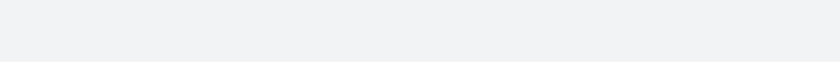
t = 0.00 s
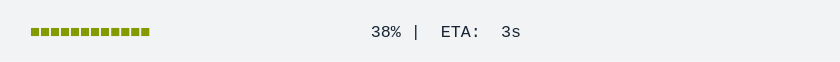
t = 1.67 s
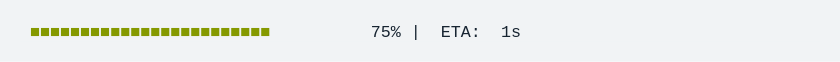
t = 3.33 s
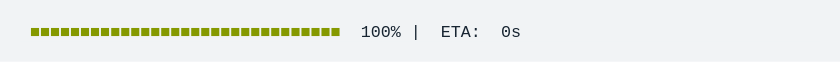
t = 5.00 s
t = 6.67 s: frame unchanged from t = 5.00 s, image omitted
t = 8.33 s: frame unchanged from t = 5.00 s, image omitted

The animated SVG that drew these frames (rendered in a browser with its animation timeline set to each time). Animation: 1 CSS @keyframes rule; frames cover the first 8.33 s, repeats indefinitely.

<svg xmlns="http://www.w3.org/2000/svg" xmlns:xlink="http://www.w3.org/1999/xlink" width="840" height="61.709999999999994"><rect width="840" height="61.709999999999994" rx="0" ry="0" class="a"></rect><svg height="21.709999999999997" viewBox="0 0 80 2.171" width="800" x="20" xmlns="http://www.w3.org/2000/svg" xmlns:xlink="http://www.w3.org/1999/xlink" y="20"><style>.a{fill:rgb(241,243,245)}.b{font-family:'Fira Code',Monaco,Consolas,Menlo,'Bitstream Vera Sans Mono','Powerline Symbols',monospace}.c{fill:rgb(133,153,0);white-space:pre}.d{fill:rgb(23,36,49);white-space:pre}.e{fill:transparent}.g{animation-duration:10.299772s;animation-iteration-count:infinite;animation-name:f;animation-timing-function:steps(1,end)}@keyframes f{0%{transform:translateX(-0px)}0.1%{transform:translateX(-80px)}0.1%{transform:translateX(-160px)}0.4%{transform:translateX(-240px)}1.4%{transform:translateX(-320px)}2.4%{transform:translateX(-400px)}3.3%{transform:translateX(-480px)}4.3%{transform:translateX(-560px)}5.3%{transform:translateX(-640px)}6.3%{transform:translateX(-720px)}7.2%{transform:translateX(-800px)}8.2%{transform:translateX(-880px)}9.2%{transform:translateX(-960px)}10.1%{transform:translateX(-1040px)}11.1%{transform:translateX(-1120px)}12.1%{transform:translateX(-1200px)}13%{transform:translateX(-1280px)}14%{transform:translateX(-1360px)}15%{transform:translateX(-1440px)}16%{transform:translateX(-1520px)}16.9%{transform:translateX(-1600px)}17.9%{transform:translateX(-1680px)}18.9%{transform:translateX(-1760px)}19.8%{transform:translateX(-1840px)}20.8%{transform:translateX(-1920px)}21.8%{transform:translateX(-2000px)}22.8%{transform:translateX(-2080px)}23.7%{transform:translateX(-2160px)}24.7%{transform:translateX(-2240px)}25.7%{transform:translateX(-2320px)}26.7%{transform:translateX(-2400px)}27.6%{transform:translateX(-2480px)}28.6%{transform:translateX(-2560px)}29.5%{transform:translateX(-2640px)}30.5%{transform:translateX(-2720px)}31.5%{transform:translateX(-2800px)}32.5%{transform:translateX(-2880px)}33.4%{transform:translateX(-2960px)}34.4%{transform:translateX(-3040px)}35.4%{transform:translateX(-3120px)}36.4%{transform:translateX(-3200px)}37.3%{transform:translateX(-3280px)}38.3%{transform:translateX(-3360px)}39.3%{transform:translateX(-3440px)}40.2%{transform:translateX(-3520px)}41.2%{transform:translateX(-3600px)}41.7%{transform:translateX(-3680px)}41.7%{transform:translateX(-3760px)}41.7%{transform:translateX(-3840px)}100%{transform:translateX(-3920px)}}</style><g font-family="&#x27;Fira Code&#x27;,Monaco,Consolas,Menlo,&#x27;Bitstream Vera Sans Mono&#x27;,&#x27;Powerline Symbols&#x27;,monospace" font-size="1.67" class="b"><defs><symbol id="1"><text font-size="1.67" x="1.002" y="1.67" class="c">■■■■■■■■■■■■■■■■■■■■■■■■■■■■■■■</text><text font-size="1.67" x="34.068" y="1.67" class="d">100%</text><text font-size="1.67" x="39.077999999999996" y="1.67" class="d">|</text><text font-size="1.67" x="42.083999999999996" y="1.67" class="d">ETA:</text><text font-size="1.67" x="48.096" y="1.67" class="d">0s</text></symbol><symbol id="a"><rect height="1" width="80" x="0" y="0" class="e"></rect></symbol></defs><rect height="2.171" width="80" class="a"></rect><g class="g"><svg x="0" y="0" width="4000"><svg x="0"><use xlink:href="#a"></use></svg><svg x="80"><use xlink:href="#a"></use></svg><svg x="160"><use xlink:href="#a"></use><text font-size="1.67" x="1.002" y="1.67" class="c">■</text><text font-size="1.67" x="36.071999999999996" y="1.67" class="d">0%</text><text font-size="1.67" x="39.077999999999996" y="1.67" class="d">|</text><text font-size="1.67" x="42.083999999999996" y="1.67" class="d">ETA:</text><text font-size="1.67" x="47.093999999999994" y="1.67" class="d">?</text></svg><svg x="240"><use xlink:href="#a"></use><text font-size="1.67" x="1.002" y="1.67" class="c">■</text><text font-size="1.67" x="36.071999999999996" y="1.67" class="d">1%</text><text font-size="1.67" x="39.077999999999996" y="1.67" class="d">|</text><text font-size="1.67" x="42.083999999999996" y="1.67" class="d">ETA:</text><text font-size="1.67" x="48.096" y="1.67" class="d">6s</text></svg><svg x="320"><use xlink:href="#a"></use><text font-size="1.67" x="1.002" y="1.67" class="c">■■</text><text font-size="1.67" x="36.071999999999996" y="1.67" class="d">3%</text><text font-size="1.67" x="39.077999999999996" y="1.67" class="d">|</text><text font-size="1.67" x="42.083999999999996" y="1.67" class="d">ETA:</text><text font-size="1.67" x="48.096" y="1.67" class="d">5s</text></svg><svg x="400"><use xlink:href="#a"></use><text font-size="1.67" x="1.002" y="1.67" class="c">■■■</text><text font-size="1.67" x="36.071999999999996" y="1.67" class="d">5%</text><text font-size="1.67" x="39.077999999999996" y="1.67" class="d">|</text><text font-size="1.67" x="42.083999999999996" y="1.67" class="d">ETA:</text><text font-size="1.67" x="48.096" y="1.67" class="d">4s</text></svg><svg x="480"><use xlink:href="#a"></use><text font-size="1.67" x="1.002" y="1.67" class="c">■■■</text><text font-size="1.67" x="36.071999999999996" y="1.67" class="d">8%</text><text font-size="1.67" x="39.077999999999996" y="1.67" class="d">|</text><text font-size="1.67" x="42.083999999999996" y="1.67" class="d">ETA:</text><text font-size="1.67" x="48.096" y="1.67" class="d">4s</text></svg><svg x="560"><use xlink:href="#a"></use><text font-size="1.67" x="1.002" y="1.67" class="c">■■■■</text><text font-size="1.67" x="35.06999999999999" y="1.67" class="d">10%</text><text font-size="1.67" x="39.077999999999996" y="1.67" class="d">|</text><text font-size="1.67" x="42.083999999999996" y="1.67" class="d">ETA:</text><text font-size="1.67" x="48.096" y="1.67" class="d">4s</text></svg><svg x="640"><use xlink:href="#a"></use><text font-size="1.67" x="1.002" y="1.67" class="c">■■■■■</text><text font-size="1.67" x="35.06999999999999" y="1.67" class="d">12%</text><text font-size="1.67" x="39.077999999999996" y="1.67" class="d">|</text><text font-size="1.67" x="42.083999999999996" y="1.67" class="d">ETA:</text><text font-size="1.67" x="48.096" y="1.67" class="d">4s</text></svg><svg x="720"><use xlink:href="#a"></use><text font-size="1.67" x="1.002" y="1.67" class="c">■■■■■</text><text font-size="1.67" x="35.06999999999999" y="1.67" class="d">14%</text><text font-size="1.67" x="39.077999999999996" y="1.67" class="d">|</text><text font-size="1.67" x="42.083999999999996" y="1.67" class="d">ETA:</text><text font-size="1.67" x="48.096" y="1.67" class="d">4s</text></svg><svg x="800"><use xlink:href="#a"></use><text font-size="1.67" x="1.002" y="1.67" class="c">■■■■■■</text><text font-size="1.67" x="35.06999999999999" y="1.67" class="d">17%</text><text font-size="1.67" x="39.077999999999996" y="1.67" class="d">|</text><text font-size="1.67" x="42.083999999999996" y="1.67" class="d">ETA:</text><text font-size="1.67" x="48.096" y="1.67" class="d">4s</text></svg><svg x="880"><use xlink:href="#a"></use><text font-size="1.67" x="1.002" y="1.67" class="c">■■■■■■■</text><text font-size="1.67" x="35.06999999999999" y="1.67" class="d">19%</text><text font-size="1.67" x="39.077999999999996" y="1.67" class="d">|</text><text font-size="1.67" x="42.083999999999996" y="1.67" class="d">ETA:</text><text font-size="1.67" x="48.096" y="1.67" class="d">4s</text></svg><svg x="960"><use xlink:href="#a"></use><text font-size="1.67" x="1.002" y="1.67" class="c">■■■■■■■</text><text font-size="1.67" x="35.06999999999999" y="1.67" class="d">21%</text><text font-size="1.67" x="39.077999999999996" y="1.67" class="d">|</text><text font-size="1.67" x="42.083999999999996" y="1.67" class="d">ETA:</text><text font-size="1.67" x="48.096" y="1.67" class="d">3s</text></svg><svg x="1040"><use xlink:href="#a"></use><text font-size="1.67" x="1.002" y="1.67" class="c">■■■■■■■■</text><text font-size="1.67" x="35.06999999999999" y="1.67" class="d">24%</text><text font-size="1.67" x="39.077999999999996" y="1.67" class="d">|</text><text font-size="1.67" x="42.083999999999996" y="1.67" class="d">ETA:</text><text font-size="1.67" x="48.096" y="1.67" class="d">3s</text></svg><svg x="1120"><use xlink:href="#a"></use><text font-size="1.67" x="1.002" y="1.67" class="c">■■■■■■■■■</text><text font-size="1.67" x="35.06999999999999" y="1.67" class="d">26%</text><text font-size="1.67" x="39.077999999999996" y="1.67" class="d">|</text><text font-size="1.67" x="42.083999999999996" y="1.67" class="d">ETA:</text><text font-size="1.67" x="48.096" y="1.67" class="d">3s</text></svg><svg x="1200"><use xlink:href="#a"></use><text font-size="1.67" x="1.002" y="1.67" class="c">■■■■■■■■■■</text><text font-size="1.67" x="35.06999999999999" y="1.67" class="d">28%</text><text font-size="1.67" x="39.077999999999996" y="1.67" class="d">|</text><text font-size="1.67" x="42.083999999999996" y="1.67" class="d">ETA:</text><text font-size="1.67" x="48.096" y="1.67" class="d">3s</text></svg><svg x="1280"><use xlink:href="#a"></use><text font-size="1.67" x="1.002" y="1.67" class="c">■■■■■■■■■■</text><text font-size="1.67" x="35.06999999999999" y="1.67" class="d">31%</text><text font-size="1.67" x="39.077999999999996" y="1.67" class="d">|</text><text font-size="1.67" x="42.083999999999996" y="1.67" class="d">ETA:</text><text font-size="1.67" x="48.096" y="1.67" class="d">3s</text></svg><svg x="1360"><use xlink:href="#a"></use><text font-size="1.67" x="1.002" y="1.67" class="c">■■■■■■■■■■■</text><text font-size="1.67" x="35.06999999999999" y="1.67" class="d">33%</text><text font-size="1.67" x="39.077999999999996" y="1.67" class="d">|</text><text font-size="1.67" x="42.083999999999996" y="1.67" class="d">ETA:</text><text font-size="1.67" x="48.096" y="1.67" class="d">3s</text></svg><svg x="1440"><use xlink:href="#a"></use><text font-size="1.67" x="1.002" y="1.67" class="c">■■■■■■■■■■■■</text><text font-size="1.67" x="35.06999999999999" y="1.67" class="d">35%</text><text font-size="1.67" x="39.077999999999996" y="1.67" class="d">|</text><text font-size="1.67" x="42.083999999999996" y="1.67" class="d">ETA:</text><text font-size="1.67" x="48.096" y="1.67" class="d">3s</text></svg><svg x="1520"><use xlink:href="#a"></use><text font-size="1.67" x="1.002" y="1.67" class="c">■■■■■■■■■■■■</text><text font-size="1.67" x="35.06999999999999" y="1.67" class="d">38%</text><text font-size="1.67" x="39.077999999999996" y="1.67" class="d">|</text><text font-size="1.67" x="42.083999999999996" y="1.67" class="d">ETA:</text><text font-size="1.67" x="48.096" y="1.67" class="d">3s</text></svg><svg x="1600"><use xlink:href="#a"></use><text font-size="1.67" x="1.002" y="1.67" class="c">■■■■■■■■■■■■■</text><text font-size="1.67" x="35.06999999999999" y="1.67" class="d">40%</text><text font-size="1.67" x="39.077999999999996" y="1.67" class="d">|</text><text font-size="1.67" x="42.083999999999996" y="1.67" class="d">ETA:</text><text font-size="1.67" x="48.096" y="1.67" class="d">3s</text></svg><svg x="1680"><use xlink:href="#a"></use><text font-size="1.67" x="1.002" y="1.67" class="c">■■■■■■■■■■■■■■</text><text font-size="1.67" x="35.06999999999999" y="1.67" class="d">42%</text><text font-size="1.67" x="39.077999999999996" y="1.67" class="d">|</text><text font-size="1.67" x="42.083999999999996" y="1.67" class="d">ETA:</text><text font-size="1.67" x="48.096" y="1.67" class="d">2s</text></svg><svg x="1760"><use xlink:href="#a"></use><text font-size="1.67" x="1.002" y="1.67" class="c">■■■■■■■■■■■■■■</text><text font-size="1.67" x="35.06999999999999" y="1.67" class="d">45%</text><text font-size="1.67" x="39.077999999999996" y="1.67" class="d">|</text><text font-size="1.67" x="42.083999999999996" y="1.67" class="d">ETA:</text><text font-size="1.67" x="48.096" y="1.67" class="d">2s</text></svg><svg x="1840"><use xlink:href="#a"></use><text font-size="1.67" x="1.002" y="1.67" class="c">■■■■■■■■■■■■■■■</text><text font-size="1.67" x="35.06999999999999" y="1.67" class="d">47%</text><text font-size="1.67" x="39.077999999999996" y="1.67" class="d">|</text><text font-size="1.67" x="42.083999999999996" y="1.67" class="d">ETA:</text><text font-size="1.67" x="48.096" y="1.67" class="d">2s</text></svg><svg x="1920"><use xlink:href="#a"></use><text font-size="1.67" x="1.002" y="1.67" class="c">■■■■■■■■■■■■■■■■</text><text font-size="1.67" x="35.06999999999999" y="1.67" class="d">50%</text><text font-size="1.67" x="39.077999999999996" y="1.67" class="d">|</text><text font-size="1.67" x="42.083999999999996" y="1.67" class="d">ETA:</text><text font-size="1.67" x="48.096" y="1.67" class="d">2s</text></svg><svg x="2000"><use xlink:href="#a"></use><text font-size="1.67" x="1.002" y="1.67" class="c">■■■■■■■■■■■■■■■■■</text><text font-size="1.67" x="35.06999999999999" y="1.67" class="d">52%</text><text font-size="1.67" x="39.077999999999996" y="1.67" class="d">|</text><text font-size="1.67" x="42.083999999999996" y="1.67" class="d">ETA:</text><text font-size="1.67" x="48.096" y="1.67" class="d">2s</text></svg><svg x="2080"><use xlink:href="#a"></use><text font-size="1.67" x="1.002" y="1.67" class="c">■■■■■■■■■■■■■■■■■</text><text font-size="1.67" x="35.06999999999999" y="1.67" class="d">54%</text><text font-size="1.67" x="39.077999999999996" y="1.67" class="d">|</text><text font-size="1.67" x="42.083999999999996" y="1.67" class="d">ETA:</text><text font-size="1.67" x="48.096" y="1.67" class="d">2s</text></svg><svg x="2160"><use xlink:href="#a"></use><text font-size="1.67" x="1.002" y="1.67" class="c">■■■■■■■■■■■■■■■■■■</text><text font-size="1.67" x="35.06999999999999" y="1.67" class="d">56%</text><text font-size="1.67" x="39.077999999999996" y="1.67" class="d">|</text><text font-size="1.67" x="42.083999999999996" y="1.67" class="d">ETA:</text><text font-size="1.67" x="48.096" y="1.67" class="d">2s</text></svg><svg x="2240"><use xlink:href="#a"></use><text font-size="1.67" x="1.002" y="1.67" class="c">■■■■■■■■■■■■■■■■■■■</text><text font-size="1.67" x="35.06999999999999" y="1.67" class="d">59%</text><text font-size="1.67" x="39.077999999999996" y="1.67" class="d">|</text><text font-size="1.67" x="42.083999999999996" y="1.67" class="d">ETA:</text><text font-size="1.67" x="48.096" y="1.67" class="d">2s</text></svg><svg x="2320"><use xlink:href="#a"></use><text font-size="1.67" x="1.002" y="1.67" class="c">■■■■■■■■■■■■■■■■■■■</text><text font-size="1.67" x="35.06999999999999" y="1.67" class="d">61%</text><text font-size="1.67" x="39.077999999999996" y="1.67" class="d">|</text><text font-size="1.67" x="42.083999999999996" y="1.67" class="d">ETA:</text><text font-size="1.67" x="48.096" y="1.67" class="d">2s</text></svg><svg x="2400"><use xlink:href="#a"></use><text font-size="1.67" x="1.002" y="1.67" class="c">■■■■■■■■■■■■■■■■■■■■</text><text font-size="1.67" x="35.06999999999999" y="1.67" class="d">64%</text><text font-size="1.67" x="39.077999999999996" y="1.67" class="d">|</text><text font-size="1.67" x="42.083999999999996" y="1.67" class="d">ETA:</text><text font-size="1.67" x="48.096" y="1.67" class="d">2s</text></svg><svg x="2480"><use xlink:href="#a"></use><text font-size="1.67" x="1.002" y="1.67" class="c">■■■■■■■■■■■■■■■■■■■■■</text><text font-size="1.67" x="35.06999999999999" y="1.67" class="d">66%</text><text font-size="1.67" x="39.077999999999996" y="1.67" class="d">|</text><text font-size="1.67" x="42.083999999999996" y="1.67" class="d">ETA:</text><text font-size="1.67" x="48.096" y="1.67" class="d">1s</text></svg><svg x="2560"><use xlink:href="#a"></use><text font-size="1.67" x="1.002" y="1.67" class="c">■■■■■■■■■■■■■■■■■■■■■</text><text font-size="1.67" x="35.06999999999999" y="1.67" class="d">68%</text><text font-size="1.67" x="39.077999999999996" y="1.67" class="d">|</text><text font-size="1.67" x="42.083999999999996" y="1.67" class="d">ETA:</text><text font-size="1.67" x="48.096" y="1.67" class="d">1s</text></svg><svg x="2640"><use xlink:href="#a"></use><text font-size="1.67" x="1.002" y="1.67" class="c">■■■■■■■■■■■■■■■■■■■■■■</text><text font-size="1.67" x="35.06999999999999" y="1.67" class="d">70%</text><text font-size="1.67" x="39.077999999999996" y="1.67" class="d">|</text><text font-size="1.67" x="42.083999999999996" y="1.67" class="d">ETA:</text><text font-size="1.67" x="48.096" y="1.67" class="d">1s</text></svg><svg x="2720"><use xlink:href="#a"></use><text font-size="1.67" x="1.002" y="1.67" class="c">■■■■■■■■■■■■■■■■■■■■■■■</text><text font-size="1.67" x="35.06999999999999" y="1.67" class="d">73%</text><text font-size="1.67" x="39.077999999999996" y="1.67" class="d">|</text><text font-size="1.67" x="42.083999999999996" y="1.67" class="d">ETA:</text><text font-size="1.67" x="48.096" y="1.67" class="d">1s</text></svg><svg x="2800"><use xlink:href="#a"></use><text font-size="1.67" x="1.002" y="1.67" class="c">■■■■■■■■■■■■■■■■■■■■■■■■</text><text font-size="1.67" x="35.06999999999999" y="1.67" class="d">75%</text><text font-size="1.67" x="39.077999999999996" y="1.67" class="d">|</text><text font-size="1.67" x="42.083999999999996" y="1.67" class="d">ETA:</text><text font-size="1.67" x="48.096" y="1.67" class="d">1s</text></svg><svg x="2880"><use xlink:href="#a"></use><text font-size="1.67" x="1.002" y="1.67" class="c">■■■■■■■■■■■■■■■■■■■■■■■■</text><text font-size="1.67" x="35.06999999999999" y="1.67" class="d">78%</text><text font-size="1.67" x="39.077999999999996" y="1.67" class="d">|</text><text font-size="1.67" x="42.083999999999996" y="1.67" class="d">ETA:</text><text font-size="1.67" x="48.096" y="1.67" class="d">1s</text></svg><svg x="2960"><use xlink:href="#a"></use><text font-size="1.67" x="1.002" y="1.67" class="c">■■■■■■■■■■■■■■■■■■■■■■■■■</text><text font-size="1.67" x="35.06999999999999" y="1.67" class="d">80%</text><text font-size="1.67" x="39.077999999999996" y="1.67" class="d">|</text><text font-size="1.67" x="42.083999999999996" y="1.67" class="d">ETA:</text><text font-size="1.67" x="48.096" y="1.67" class="d">1s</text></svg><svg x="3040"><use xlink:href="#a"></use><text font-size="1.67" x="1.002" y="1.67" class="c">■■■■■■■■■■■■■■■■■■■■■■■■■■</text><text font-size="1.67" x="35.06999999999999" y="1.67" class="d">82%</text><text font-size="1.67" x="39.077999999999996" y="1.67" class="d">|</text><text font-size="1.67" x="42.083999999999996" y="1.67" class="d">ETA:</text><text font-size="1.67" x="48.096" y="1.67" class="d">1s</text></svg><svg x="3120"><use xlink:href="#a"></use><text font-size="1.67" x="1.002" y="1.67" class="c">■■■■■■■■■■■■■■■■■■■■■■■■■■</text><text font-size="1.67" x="35.06999999999999" y="1.67" class="d">85%</text><text font-size="1.67" x="39.077999999999996" y="1.67" class="d">|</text><text font-size="1.67" x="42.083999999999996" y="1.67" class="d">ETA:</text><text font-size="1.67" x="48.096" y="1.67" class="d">1s</text></svg><svg x="3200"><use xlink:href="#a"></use><text font-size="1.67" x="1.002" y="1.67" class="c">■■■■■■■■■■■■■■■■■■■■■■■■■■■</text><text font-size="1.67" x="35.06999999999999" y="1.67" class="d">87%</text><text font-size="1.67" x="39.077999999999996" y="1.67" class="d">|</text><text font-size="1.67" x="42.083999999999996" y="1.67" class="d">ETA:</text><text font-size="1.67" x="48.096" y="1.67" class="d">1s</text></svg><svg x="3280"><use xlink:href="#a"></use><text font-size="1.67" x="1.002" y="1.67" class="c">■■■■■■■■■■■■■■■■■■■■■■■■■■■■</text><text font-size="1.67" x="35.06999999999999" y="1.67" class="d">89%</text><text font-size="1.67" x="39.077999999999996" y="1.67" class="d">|</text><text font-size="1.67" x="42.083999999999996" y="1.67" class="d">ETA:</text><text font-size="1.67" x="48.096" y="1.67" class="d">0s</text></svg><svg x="3360"><use xlink:href="#a"></use><text font-size="1.67" x="1.002" y="1.67" class="c">■■■■■■■■■■■■■■■■■■■■■■■■■■■■</text><text font-size="1.67" x="35.06999999999999" y="1.67" class="d">92%</text><text font-size="1.67" x="39.077999999999996" y="1.67" class="d">|</text><text font-size="1.67" x="42.083999999999996" y="1.67" class="d">ETA:</text><text font-size="1.67" x="48.096" y="1.67" class="d">0s</text></svg><svg x="3440"><use xlink:href="#a"></use><text font-size="1.67" x="1.002" y="1.67" class="c">■■■■■■■■■■■■■■■■■■■■■■■■■■■■■</text><text font-size="1.67" x="35.06999999999999" y="1.67" class="d">94%</text><text font-size="1.67" x="39.077999999999996" y="1.67" class="d">|</text><text font-size="1.67" x="42.083999999999996" y="1.67" class="d">ETA:</text><text font-size="1.67" x="48.096" y="1.67" class="d">0s</text></svg><svg x="3520"><use xlink:href="#a"></use><text font-size="1.67" x="1.002" y="1.67" class="c">■■■■■■■■■■■■■■■■■■■■■■■■■■■■■■</text><text font-size="1.67" x="35.06999999999999" y="1.67" class="d">96%</text><text font-size="1.67" x="39.077999999999996" y="1.67" class="d">|</text><text font-size="1.67" x="42.083999999999996" y="1.67" class="d">ETA:</text><text font-size="1.67" x="48.096" y="1.67" class="d">0s</text></svg><svg x="3600"><use xlink:href="#a"></use><text font-size="1.67" x="1.002" y="1.67" class="c">■■■■■■■■■■■■■■■■■■■■■■■■■■■■■■■</text><text font-size="1.67" x="35.06999999999999" y="1.67" class="d">99%</text><text font-size="1.67" x="39.077999999999996" y="1.67" class="d">|</text><text font-size="1.67" x="42.083999999999996" y="1.67" class="d">ETA:</text><text font-size="1.67" x="48.096" y="1.67" class="d">0s</text></svg><svg x="3680"><use xlink:href="#a"></use><use xlink:href="#1" y="0"></use></svg><svg x="3760"><use xlink:href="#a"></use><use xlink:href="#1" y="0"></use></svg><svg x="3840"><use xlink:href="#a"></use><use xlink:href="#1" y="0"></use></svg><svg x="3920"><use xlink:href="#a"></use><use xlink:href="#1" y="0"></use></svg></svg></g></g></svg></svg>
